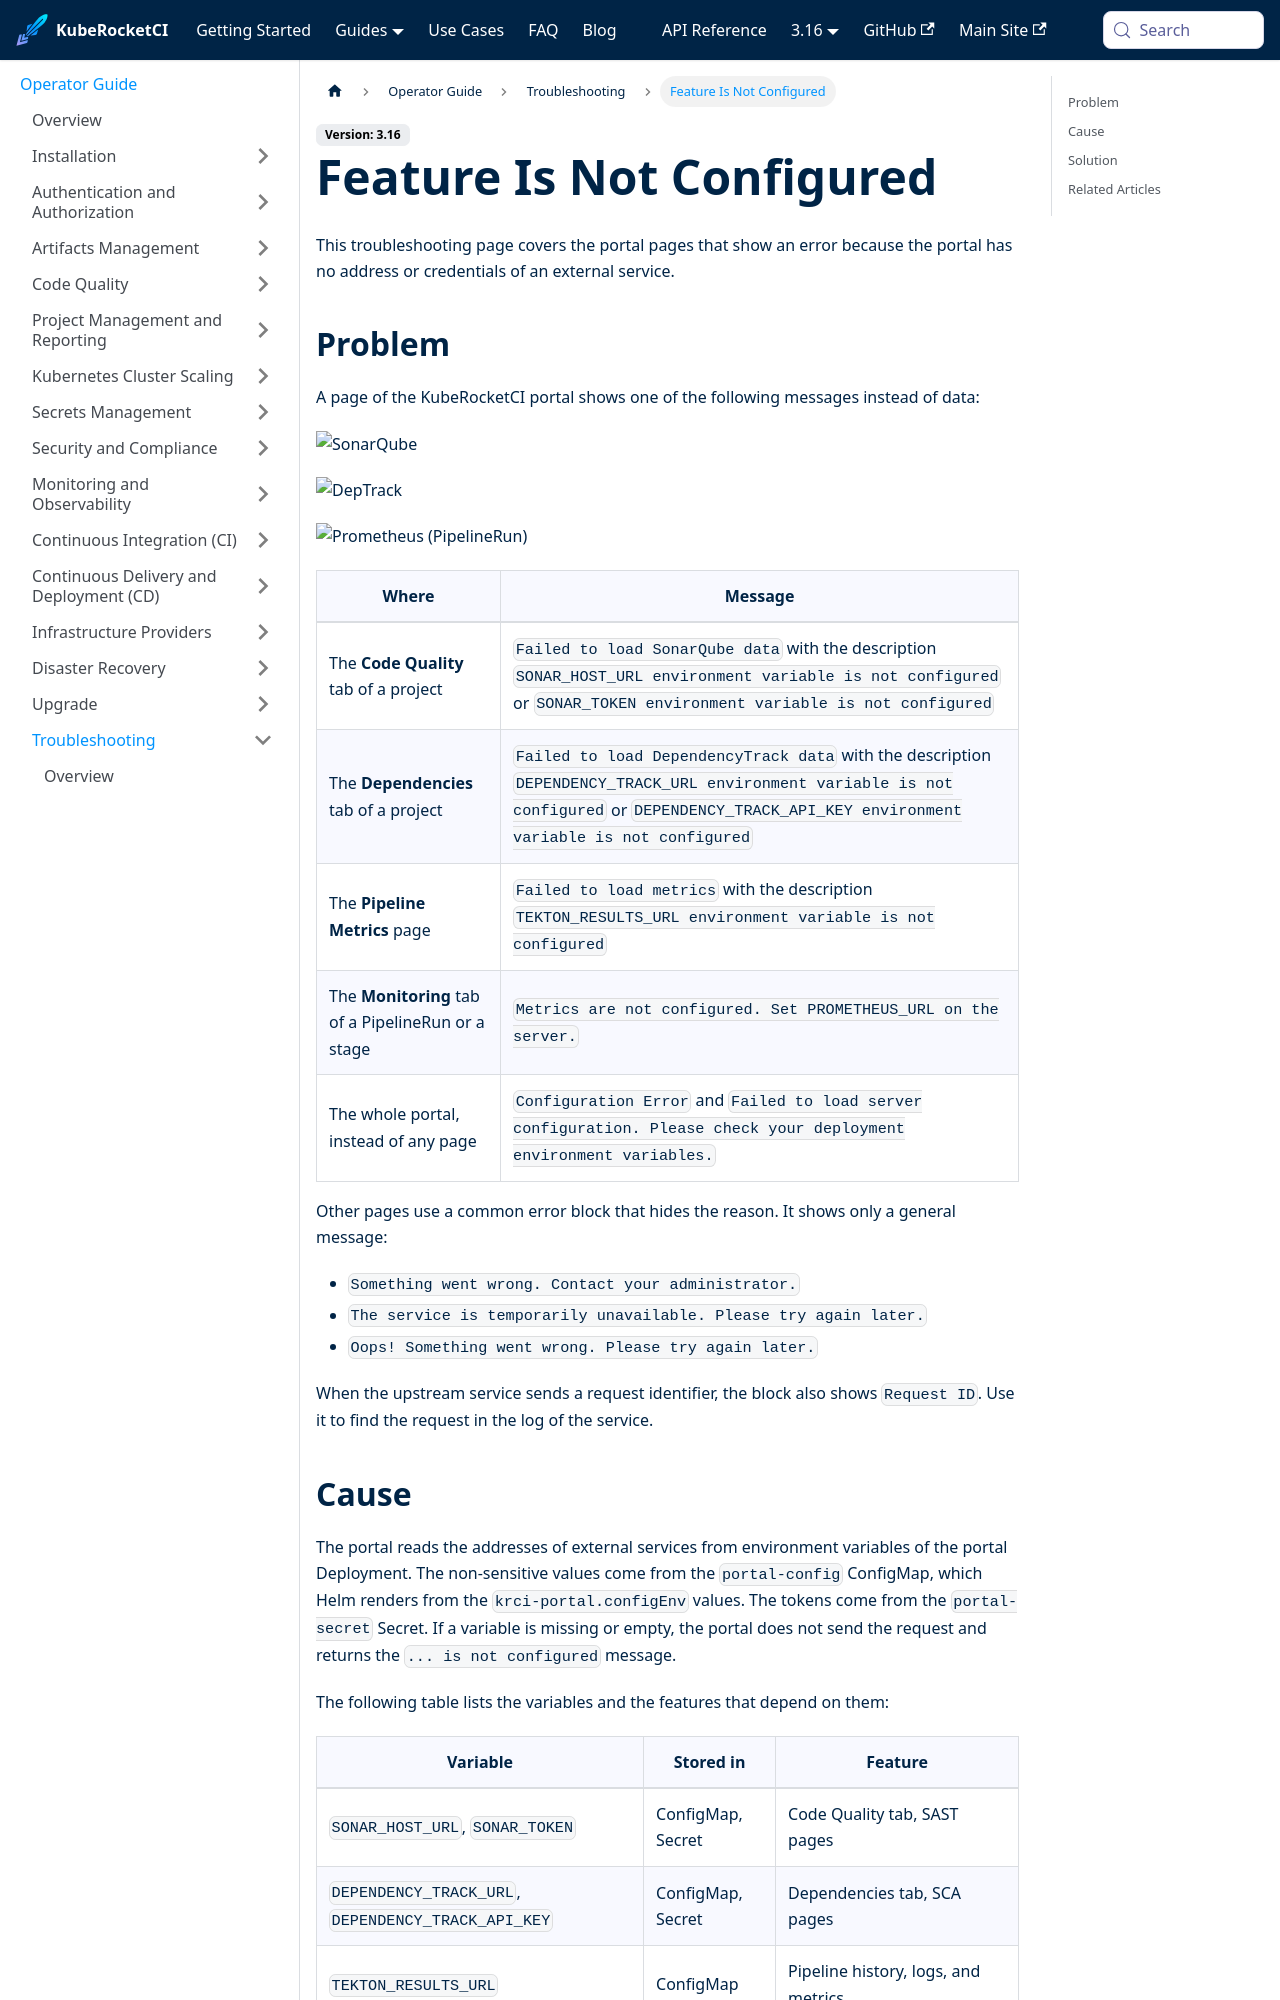

repository: KubeRocketCI/docs · page: docs/operator-guide/troubleshooting/feature-not-configured.html · generator: docusaurus

---

title: "Feature Is Not Configured"
description: "Troubleshooting guide for the KubeRocketCI portal messages 'environment variable is not configured', 'Metrics are not configured', and 'Configuration Error', with the table of portal environment variables that enable SonarQube, Dependency-Track, Tekton Results, Prometheus, GitFusion, and krci-audit."
sidebar_label: "Feature Is Not Configured"

---
<!-- markdownlint-disable MD025 -->

# Feature Is Not Configured

<head>
  <link rel="canonical" href="https://docs.kuberocketci.io/docs/operator-guide/troubleshooting/feature-not-configured" />
</head>

This troubleshooting page covers the portal pages that show an error because the portal has no address or credentials of an external service.

## Problem

A page of the KubeRocketCI portal shows one of the following messages instead of data:

  ![SonarQube](../../assets/operator-guide/troubleshooting/variable-not-configured-sq.png "SonarQube")

  ![DepTrack](../../assets/operator-guide/troubleshooting/variable-not-configured-dt.png "DepTrack")

  ![Prometheus (PipelineRun)](../../assets/operator-guide/troubleshooting/metrics-not-configured.png "Prometheus (PipelineRun)")



| Where | Message |
|-------|---------|
| The **Code Quality** tab of a project | `Failed to load SonarQube data` with the description `SONAR_HOST_URL environment variable is not configured` or `SONAR_TOKEN environment variable is not configured` |
| The **Dependencies** tab of a project | `Failed to load DependencyTrack data` with the description `DEPENDENCY_TRACK_URL environment variable is not configured` or `DEPENDENCY_TRACK_API_KEY environment variable is not configured` |
| The **Pipeline Metrics** page | `Failed to load metrics` with the description `TEKTON_RESULTS_URL environment variable is not configured` |
| The **Monitoring** tab of a PipelineRun or a stage | `Metrics are not configured. Set PROMETHEUS_URL on the server.` |
| The whole portal, instead of any page | `Configuration Error` and `Failed to load server configuration. Please check your deployment environment variables.` |

Other pages use a common error block that hides the reason. It shows only a general message:

* `Something went wrong. Contact your administrator.`
* `The service is temporarily unavailable. Please try again later.`
* `Oops! Something went wrong. Please try again later.`

When the upstream service sends a request identifier, the block also shows `Request ID`. Use it to find the request in the log of the service.
